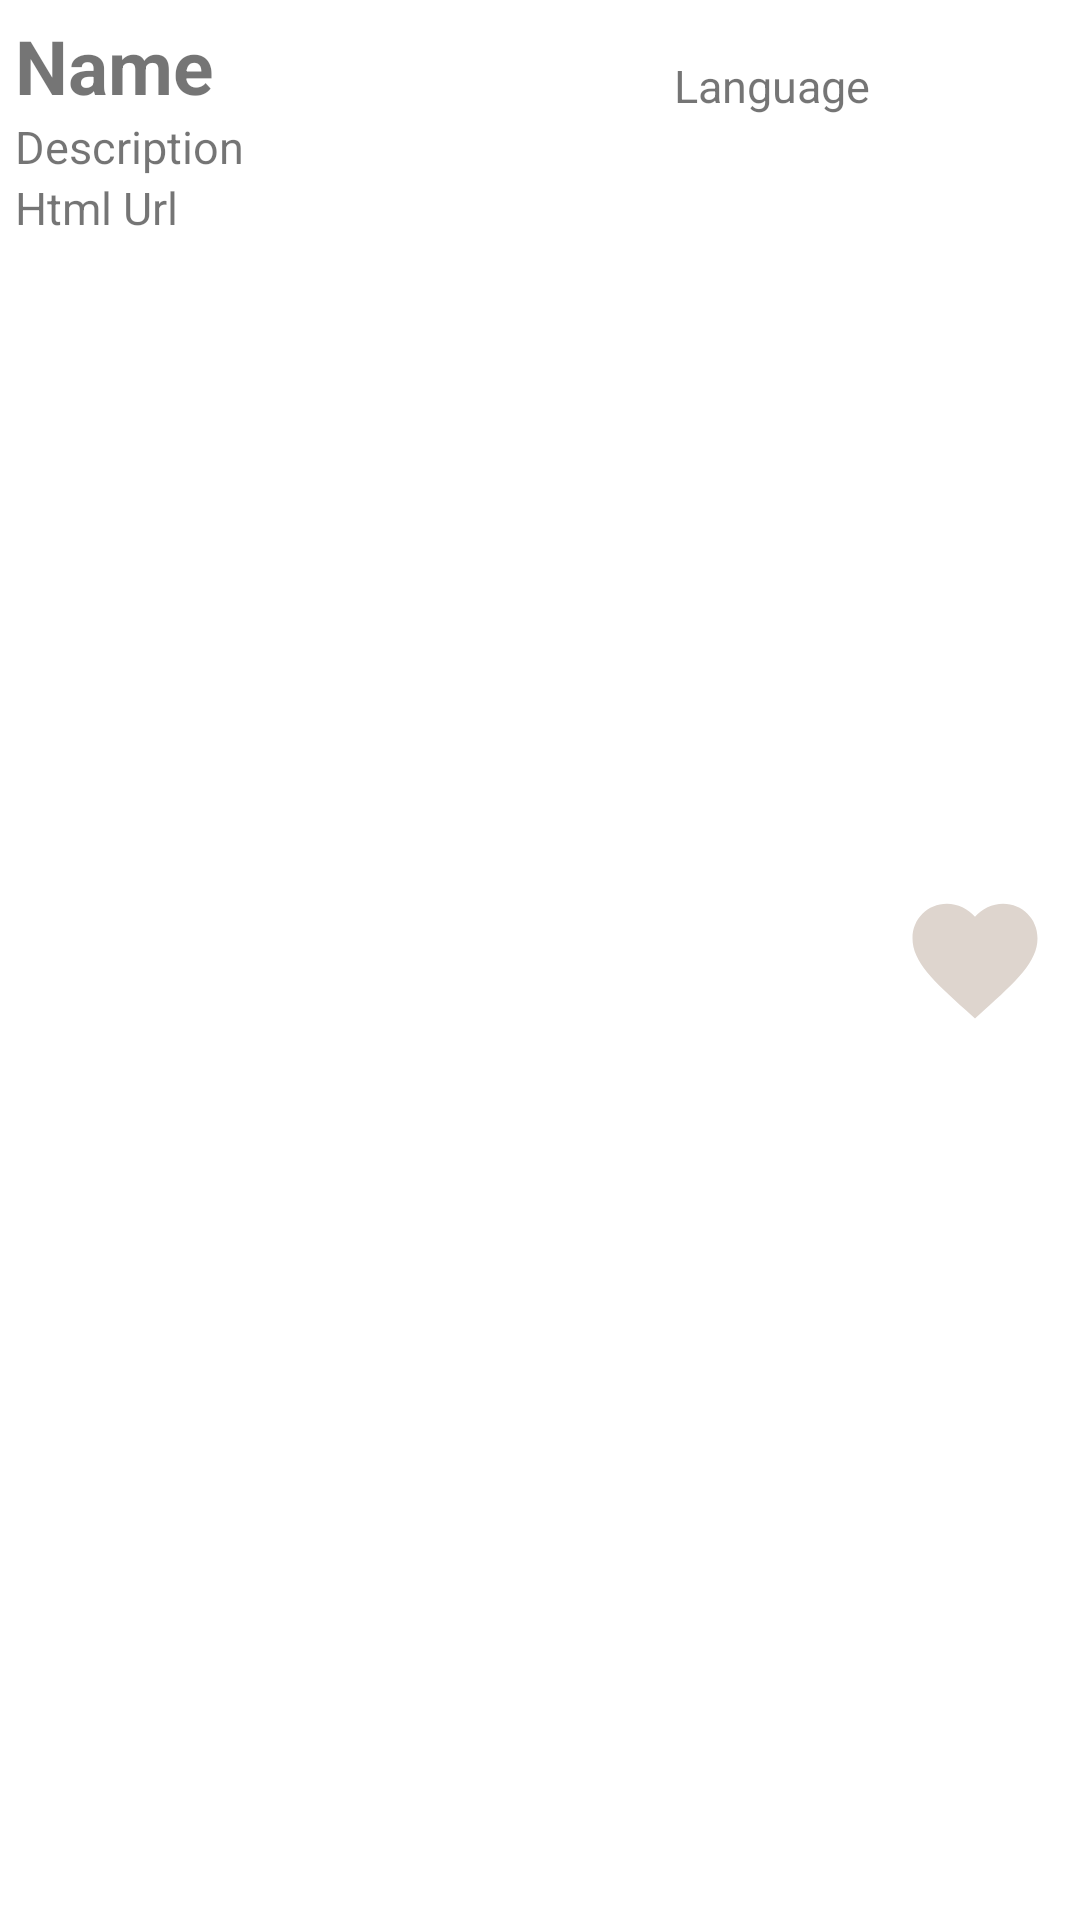

Write the Android layout XML for this screen, with the resource values it uses.
<!-- AndroidManifest.xml: application theme Theme.GetGithub -->
<!-- res/layout/git_repository_item.xml -->
<?xml version="1.0" encoding="utf-8"?>
<layout xmlns:android="http://schemas.android.com/apk/res/android"
    xmlns:app="http://schemas.android.com/apk/res-auto"
    xmlns:tools="http://schemas.android.com/tools">

    <androidx.constraintlayout.widget.ConstraintLayout
        android:layout_width="match_parent"
        android:layout_height="wrap_content"
        android:paddingTop="5dp"
        android:paddingBottom="5dp">

        <ImageView
            android:id="@+id/favorite_btn"
            android:layout_width="wrap_content"
            android:layout_height="0dp"
            android:src="@drawable/favorite_selector"
            android:paddingLeft="10dp"
            android:paddingRight="10dp"
            app:layout_constraintTop_toTopOf="parent"
            app:layout_constraintRight_toRightOf="parent"
            app:layout_constraintBottom_toBottomOf="parent"/>
        <TextView
            android:id="@+id/name"
            android:layout_width="0dp"
            android:layout_height="wrap_content"
            android:text="Name"
            android:textSize="25sp"
            android:singleLine="true"
            android:textStyle="bold"
            android:paddingLeft="5dp"
            android:paddingRight="5dp"
            app:layout_constraintTop_toTopOf="parent"
            app:layout_constraintLeft_toLeftOf="parent"
            app:layout_constraintRight_toLeftOf="@id/language"/>

        <TextView
            android:id="@+id/language"
            android:layout_width="wrap_content"
            android:layout_height="wrap_content"
            android:text="Language"
            android:textSize="15sp"
            android:singleLine="true"
            app:layout_constraintRight_toLeftOf="@id/favorite_btn"
            app:layout_constraintBottom_toBottomOf="@id/name"/>
        <TextView
            android:id="@+id/description"
            android:layout_width="0dp"
            android:layout_height="wrap_content"
            android:text="Description"
            android:textSize="15sp"
            android:paddingLeft="5dp"
            android:paddingRight="5dp"
            android:singleLine="true"
            app:layout_constraintTop_toBottomOf="@id/name"
            app:layout_constraintLeft_toLeftOf="parent"
            app:layout_constraintRight_toLeftOf="@id/favorite_btn"/>
        <TextView
            android:id="@+id/html_url"
            android:layout_width="0dp"
            android:layout_height="wrap_content"
            android:text="Html Url"
            android:textSize="15sp"
            android:paddingLeft="5dp"
            android:paddingRight="5dp"
            android:singleLine="true"
            app:layout_constraintTop_toBottomOf="@id/description"
            app:layout_constraintLeft_toLeftOf="parent"
            app:layout_constraintRight_toLeftOf="@id/favorite_btn"/>



    </androidx.constraintlayout.widget.ConstraintLayout>
</layout>
<!-- resources referenced by this layout -->
<resources>
  <!-- drawable favorite_selector (drawable) -->
  <?xml version="1.0" encoding="utf-8"?>
  <selector xmlns:android="http://schemas.android.com/apk/res/android">
      <item android:state_selected="true" android:drawable="@drawable/favorite_on"/>
      <item android:state_selected="false" android:drawable="@drawable/favorite_off"/>
  </selector>
  <style name="Theme.GetGithub" parent="Theme.MaterialComponents.DayNight.NoActionBar">
          
          <item name="colorPrimary">@color/toolbar</item>
          <item name="colorPrimaryVariant">@color/toolbar</item>
          <item name="colorOnPrimary">@color/white</item>
          
          <item name="colorSecondary">@color/teal_200</item>
          <item name="colorSecondaryVariant">@color/teal_700</item>
          <item name="colorOnSecondary">@color/black</item>
          
          <item name="android:statusBarColor" tools:targetApi="l">?attr/colorPrimaryVariant</item>
          
          <item name="android:windowContentTransitions">true</item>
      </style>
  <!-- drawable favorite_on (drawable) -->
  <vector android:height="50dp" android:tint="@color/favorite_on"
      android:viewportHeight="24" android:viewportWidth="24"
      android:width="50dp" xmlns:android="http://schemas.android.com/apk/res/android">
      <path android:fillColor="@color/favorite_on" android:pathData="M12,21.35l-1.45,-1.32C5.4,15.36 2,12.28 2,8.5 2,5.42 4.42,3 7.5,3c1.74,0 3.41,0.81 4.5,2.09C13.09,3.81 14.76,3 16.5,3 19.58,3 22,5.42 22,8.5c0,3.78 -3.4,6.86 -8.55,11.54L12,21.35z"/>
  </vector>
  <!-- drawable favorite_off (drawable) -->
  <vector android:height="50dp" android:tint="@color/favorite_off"
      android:viewportHeight="24" android:viewportWidth="24"
      android:width="50dp" xmlns:android="http://schemas.android.com/apk/res/android">
      <path android:fillColor="@color/favorite_off" android:pathData="M12,21.35l-1.45,-1.32C5.4,15.36 2,12.28 2,8.5 2,5.42 4.42,3 7.5,3c1.74,0 3.41,0.81 4.5,2.09C13.09,3.81 14.76,3 16.5,3 19.58,3 22,5.42 22,8.5c0,3.78 -3.4,6.86 -8.55,11.54L12,21.35z"/>
  </vector>
  <color name="toolbar">#FF665359</color>
  <color name="white">#FFFFFFFF</color>
  <color name="teal_200">#FF03DAC5</color>
  <color name="teal_700">#FF018786</color>
  <color name="black">#FF000000</color>
  <color name="favorite_on">#FFE28989</color>
  <color name="favorite_off">#FFDED5CE</color>
</resources>
